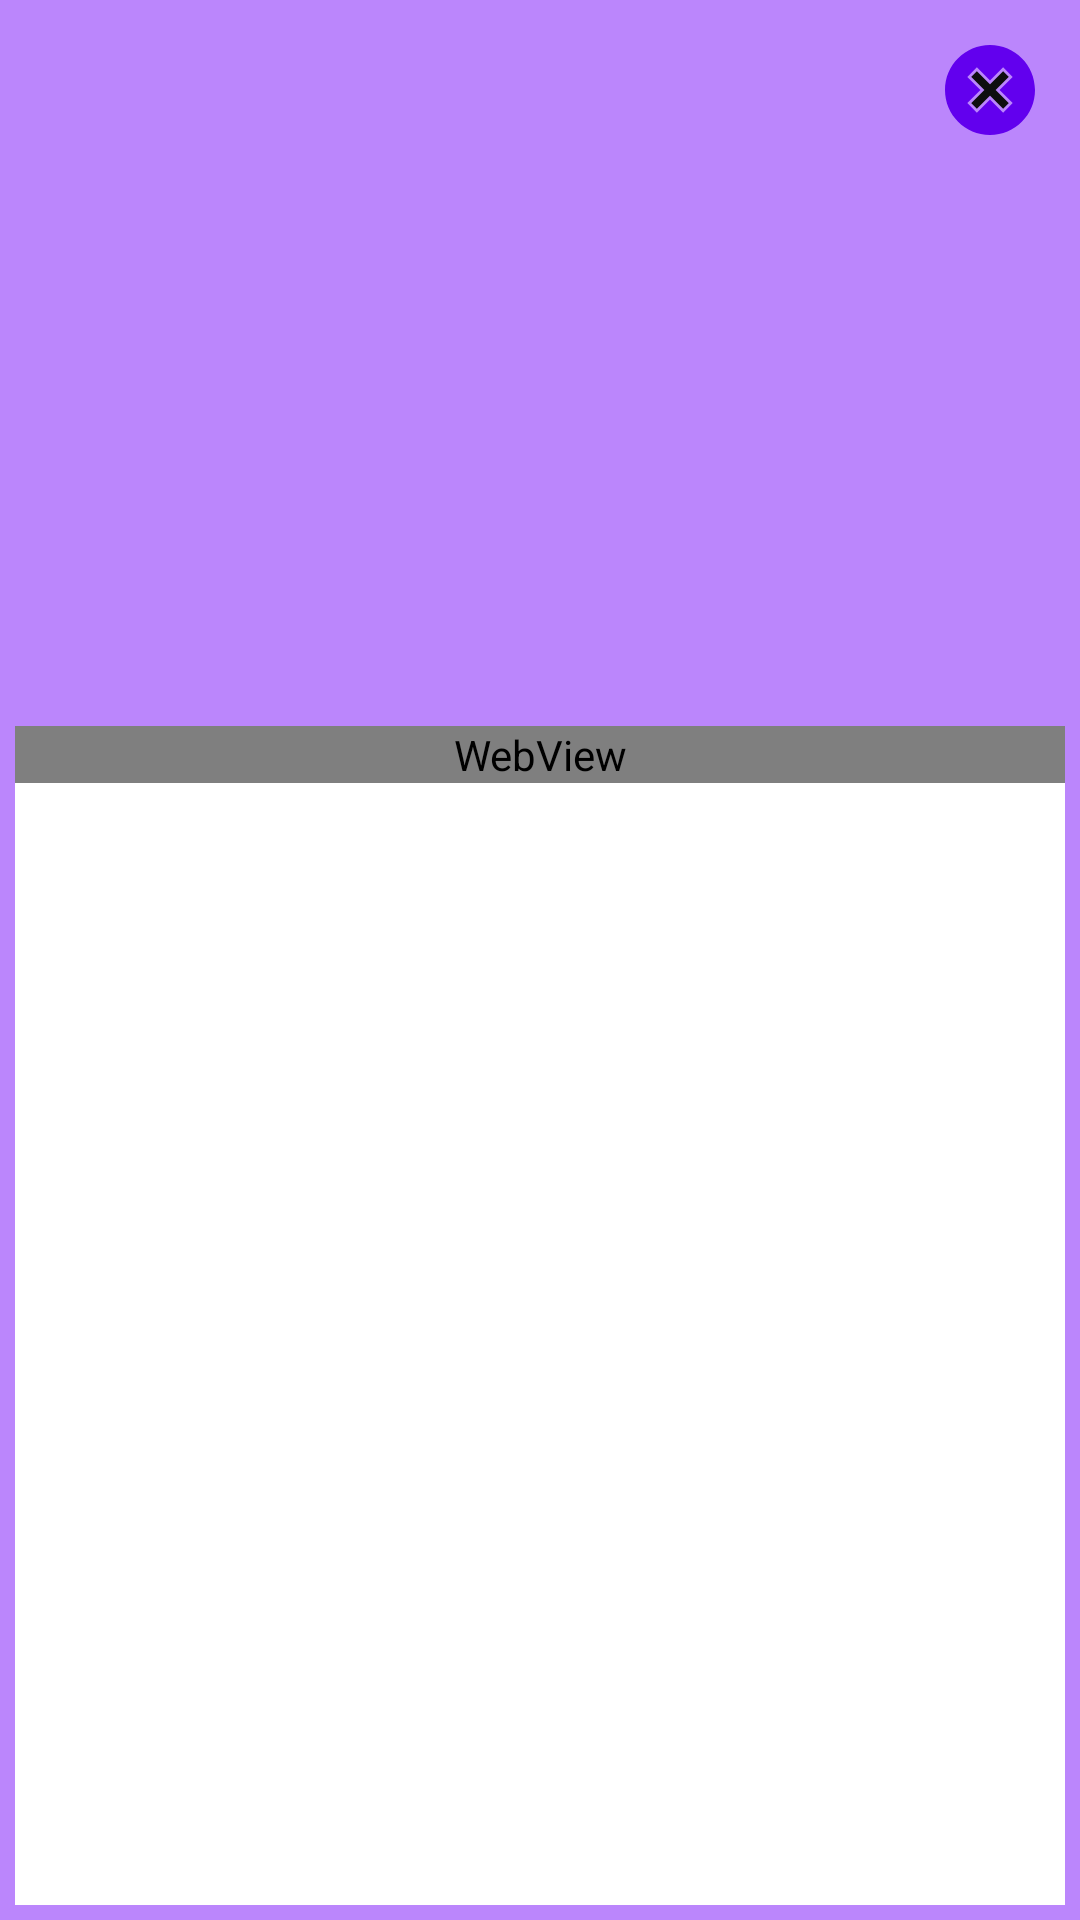

Here is an Android app screen rendered from its layout file. Give the layout XML and the strings, colors and styles it references.
<!-- AndroidManifest.xml: application theme Theme.AppTeamTask2 -->
<!-- res/layout/custom_popup_menu.xml -->
<?xml version="1.0" encoding="utf-8"?>
<RelativeLayout xmlns:android="http://schemas.android.com/apk/res/android"
    xmlns:tools="http://schemas.android.com/tools"
    android:layout_width="360dp"
    android:layout_height="500dp"
    android:layout_gravity="center"
    android:padding="5dp"
    android:background="@color/purple_200">
    <ImageView
        android:id="@+id/foodImage"
        android:layout_width="match_parent"
        android:layout_height="200dp"
        android:src="@drawable/ic_food"
        android:scaleType="centerCrop"
        android:layout_alignParentTop="true"
        android:layout_alignParentStart="true"
        android:layout_alignParentEnd="true"
        tools:ignore="ContentDescription" />

    <TextView
        android:id="@+id/text"
        android:layout_width="match_parent"
        android:layout_height="wrap_content"
        android:textSize="20sp"
        android:textStyle="bold"
        android:layout_below="@id/foodImage"
        android:layout_centerHorizontal="true"
        android:gravity="center"
        android:padding="5dp"/>
    <ScrollView
        android:layout_width="match_parent"
        android:layout_height="match_parent"
        android:layout_alignParentStart="true"
        android:layout_alignParentEnd="true"
        android:layout_alignParentBottom="true"
        android:layout_below="@id/text"
        android:overScrollMode="never"
        android:background="@color/white">

            <WebView
                android:id="@+id/webView"
                android:layout_width="match_parent"
                android:layout_height="wrap_content"/>


    </ScrollView>
    <ImageView
        android:id="@+id/cutButton"
        android:layout_width="30dp"
        android:layout_height="30dp"
        android:src="@drawable/ic_cut"
        android:layout_alignParentEnd="true"
        android:layout_alignParentTop="true"
        android:layout_margin="10dp"
        tools:ignore="ContentDescription" />

</RelativeLayout>
<!-- resources referenced by this layout -->
<resources>
  <color name="purple_200">#FFBB86FC</color>
  <color name="white">#FFFFFFFF</color>
  <!-- drawable ic_cut (drawable) -->
  <vector xmlns:android="http://schemas.android.com/apk/res/android"
      android:width="32dp"
      android:height="32dp"
      android:viewportWidth="32"
      android:viewportHeight="32">
    <path
        android:fillColor="#FF0F0F0F"
        android:pathData="M22.647,11.334l-1.981,-1.981l-3.959,3.959l-0.707,0.707l-0.707,-0.707l-3.959,-3.959l-1.981,1.981l3.959,3.959l0.707,0.707l-0.707,0.707l-3.959,3.959l1.981,1.981l3.959,-3.959l0.707,-0.707l0.707,0.707l3.959,3.959l1.981,-1.981l-3.959,-3.959l-0.707,-0.707l0.707,-0.707z"/>
    <path
        android:fillColor="@color/purple_500"
        android:pathData="M16,0C7.163,0 0,7.163 0,16s7.163,16 16,16s16,-7.163 16,-16S24.837,0 16,0zM24.062,20.666l-3.395,3.395L16,19.395l-4.666,4.666l-3.395,-3.395L12.605,16l-4.666,-4.666l3.395,-3.395L16,12.605l4.666,-4.666l3.395,3.395L19.395,16L24.062,20.666z"/>
  </vector>
  <style name="Theme.AppTeamTask2" parent="Theme.MaterialComponents.DayNight.NoActionBar">
          
          <item name="colorPrimary">@color/purple_500</item>
          <item name="colorPrimaryVariant">@color/purple_700</item>
          <item name="colorOnPrimary">@color/white</item>
          
          <item name="colorSecondary">@color/teal_200</item>
          <item name="colorSecondaryVariant">@color/teal_700</item>
          <item name="colorOnSecondary">@color/black</item>
          
          <item name="android:statusBarColor" tools:targetApi="l">?attr/colorPrimaryVariant</item>
          
      </style>
  <color name="purple_500">#FF6200EE</color>
  <color name="purple_700">#FF3700B3</color>
  <color name="teal_200">#FF03DAC5</color>
  <color name="teal_700">#FF018786</color>
  <color name="black">#FF000000</color>
</resources>
